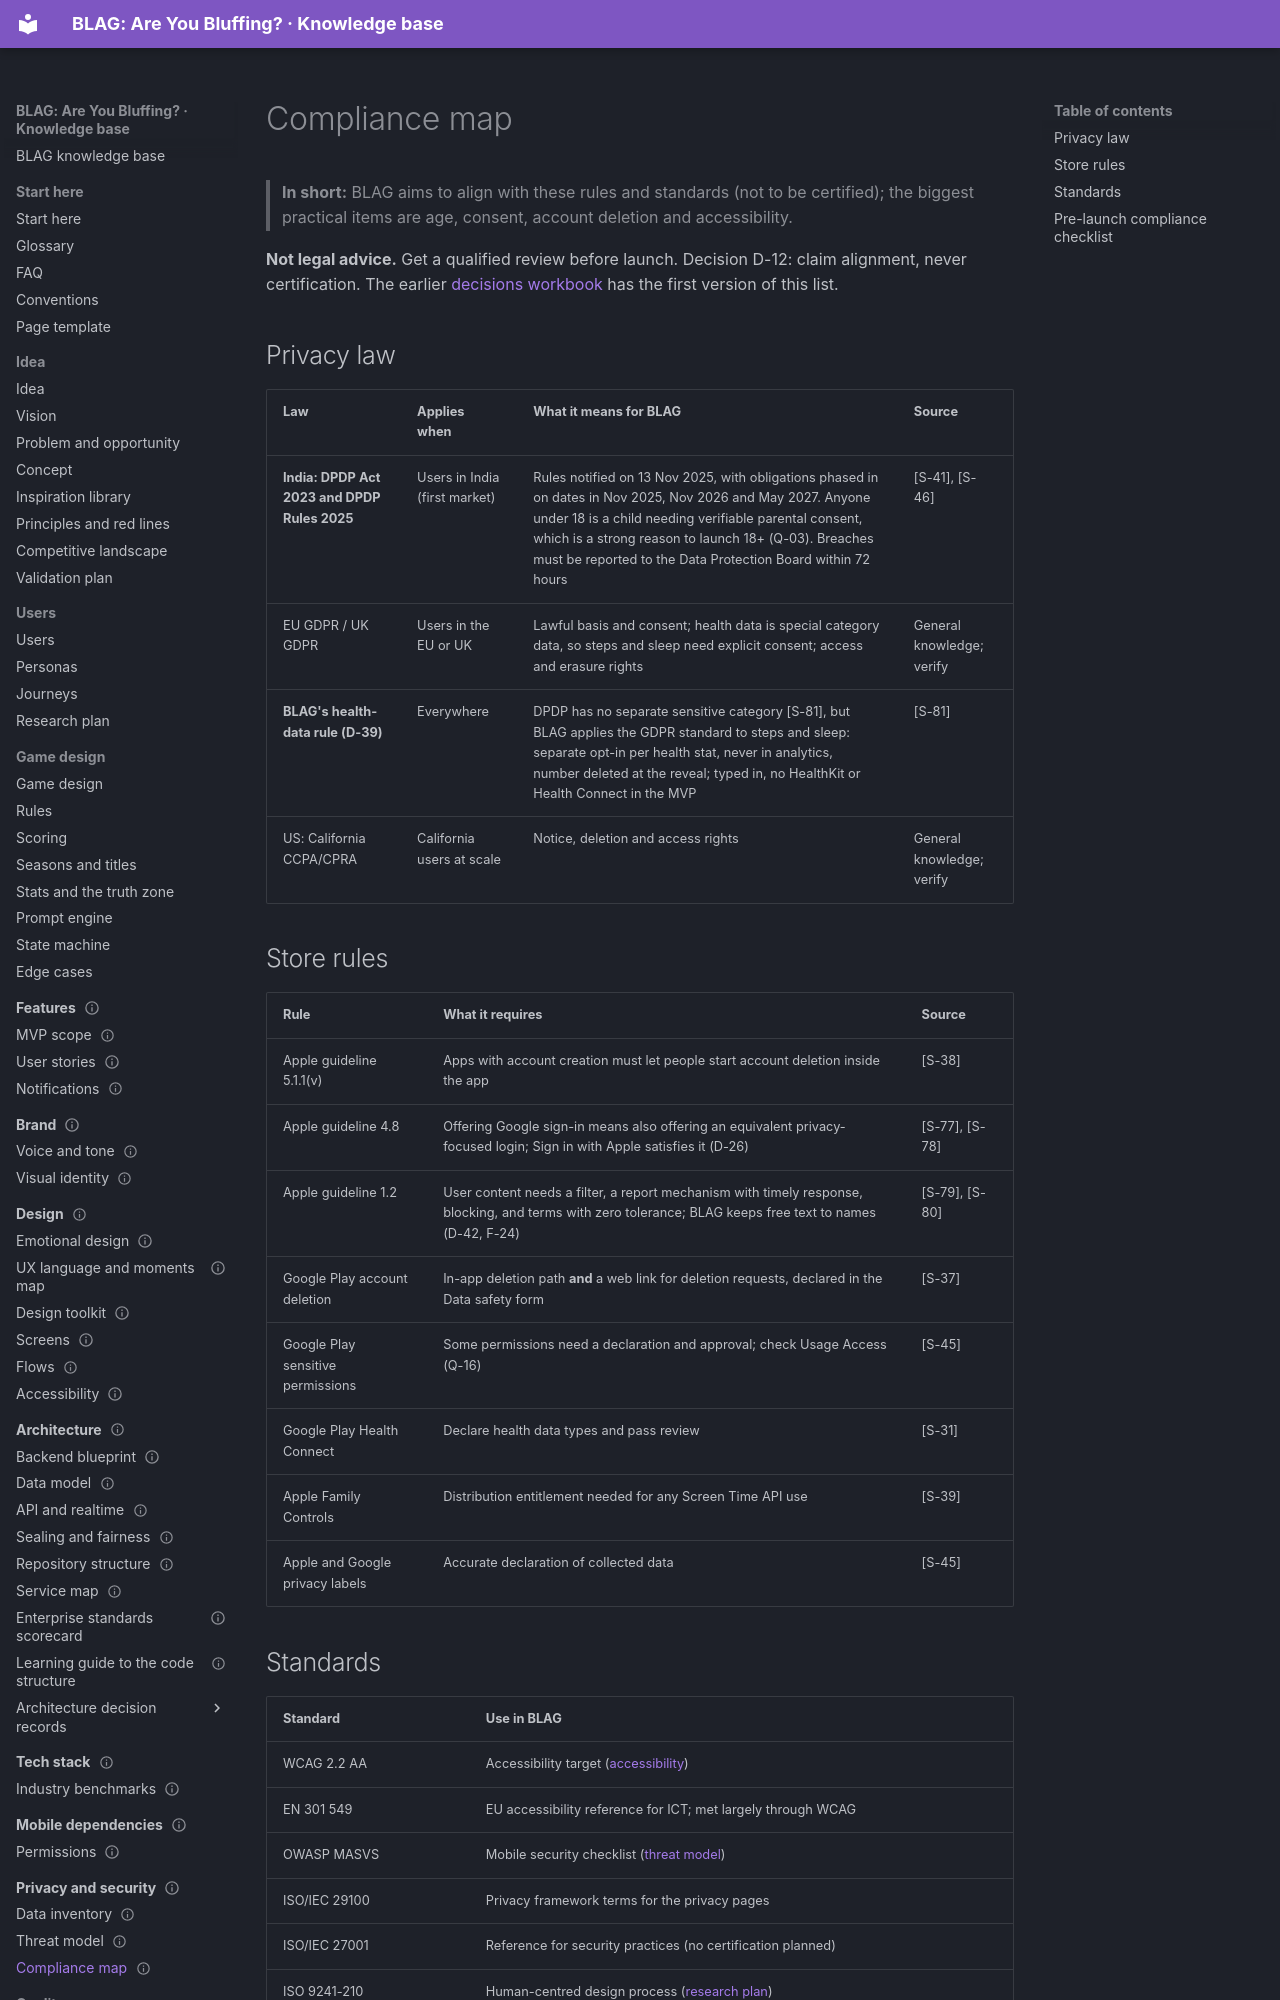

repository: VIsHnu1762/blag · page: 10-privacy-security/compliance/index.html · generator: mkdocs

---
id: privacy.compliance
title: Compliance map
section: 10-privacy-security
status: research
summary: "Laws, store rules and standards relevant to BLAG (DPDP, GDPR, CCPA, Apple and Google rules, WCAG, OWASP MASVS, ISO documentation standards) and what each requires."
order: 3
last_updated: 2026-11-04
audience: [product, developers, judges]
related: [privacy.home, privacy.inventory, mobile.home]
---

# Compliance map

> **In short:** BLAG aims to align with these rules and standards (not to be certified); the biggest practical items are age, consent, account deletion and accessibility.

**Not legal advice.** Get a qualified review before launch. Decision D-12: claim
alignment, never certification. The earlier
[decisions workbook](../registers/design-decisions-2026-11-01.xlsx) has the first version of this list.

## Privacy law

| Law | Applies when | What it means for BLAG | Source |
|---|---|---|---|
| **India: DPDP Act 2023 and DPDP Rules 2025** | Users in India (first market) | Rules notified on 13 Nov 2025, with obligations phased in on dates in Nov 2025, Nov 2026 and May 2027. Anyone under 18 is a child needing verifiable parental consent, which is a strong reason to launch 18+ (Q-03). Breaches must be reported to the Data Protection Board within 72 hours | [S-41], [S-46] |
| EU GDPR / UK GDPR | Users in the EU or UK | Lawful basis and consent; health data is special category data, so steps and sleep need explicit consent; access and erasure rights | General knowledge; verify |
| **BLAG's health-data rule (D-39)** | Everywhere | DPDP has no separate sensitive category [S-81], but BLAG applies the GDPR standard to steps and sleep: separate opt-in per health stat, never in analytics, number deleted at the reveal; typed in, no HealthKit or Health Connect in the MVP | [S-81] |
| US: California CCPA/CPRA | California users at scale | Notice, deletion and access rights | General knowledge; verify |

## Store rules

| Rule | What it requires | Source |
|---|---|---|
| Apple guideline 5.1.1(v) | Apps with account creation must let people start account deletion inside the app | [S-38] |
| Apple guideline 4.8 | Offering Google sign-in means also offering an equivalent privacy-focused login; Sign in with Apple satisfies it (D-26) | [S-77], [S-78] |
| Apple guideline 1.2 | User content needs a filter, a report mechanism with timely response, blocking, and terms with zero tolerance; BLAG keeps free text to names (D-42, F-24) | [S-79], [S-80] |
| Google Play account deletion | In-app deletion path **and** a web link for deletion requests, declared in the Data safety form | [S-37] |
| Google Play sensitive permissions | Some permissions need a declaration and approval; check Usage Access (Q-16) | [S-45] |
| Google Play Health Connect | Declare health data types and pass review | [S-31] |
| Apple Family Controls | Distribution entitlement needed for any Screen Time API use | [S-39] |
| Apple and Google privacy labels | Accurate declaration of collected data | [S-45] |
